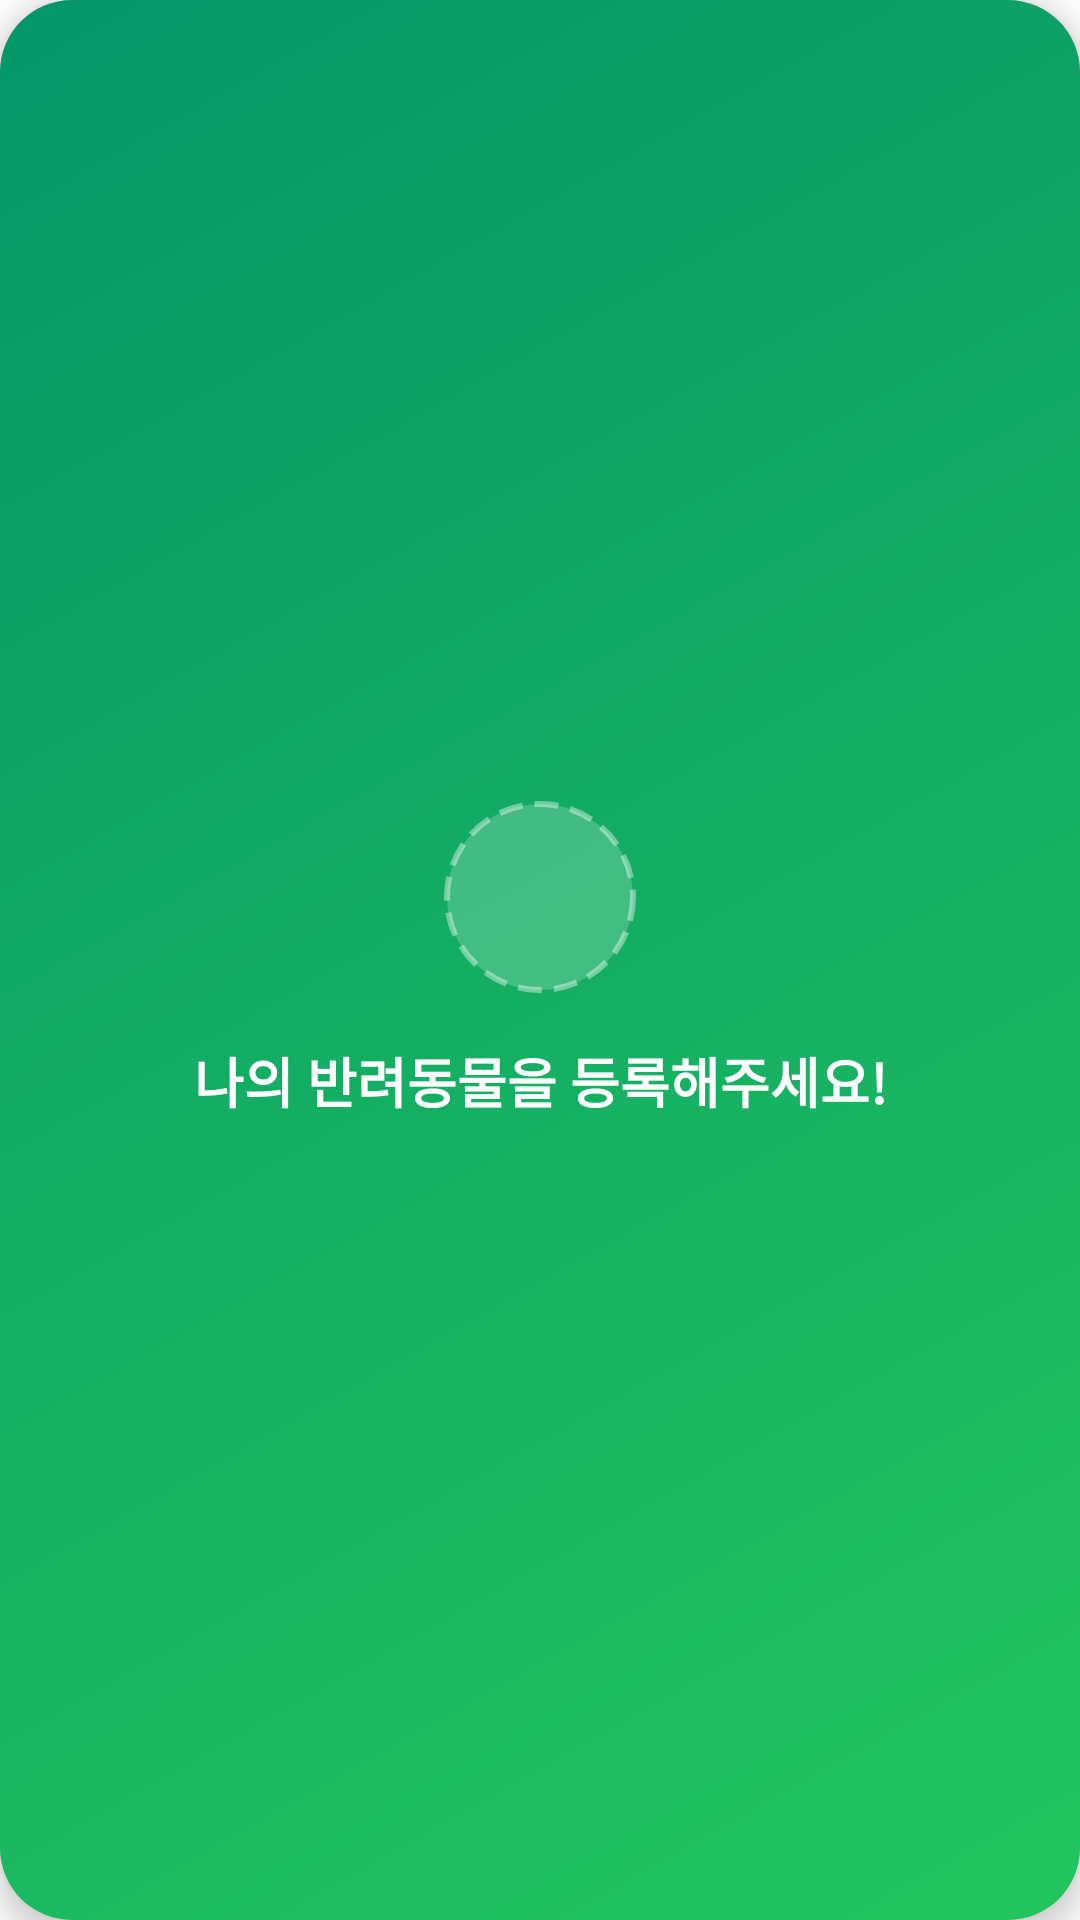

Layout XML and referenced resources for this Android screen:
<!-- AndroidManifest.xml: application theme Theme.Anymals_Demo -->
<!-- res/layout/layout_pet_empty_state.xml -->
<?xml version="1.0" encoding="utf-8"?>
<androidx.constraintlayout.widget.ConstraintLayout
    xmlns:android="http://schemas.android.com/apk/res/android"
    xmlns:app="http://schemas.android.com/apk/res-auto"
    android:layout_width="match_parent"
    android:layout_height="wrap_content"
    android:padding="20dp"
    android:layout_marginBottom="5dp"
    android:background="@drawable/gradient_background"
    android:elevation="5dp">

    <Button
        android:id="@+id/register_pet_main"
        android:layout_width="64dp"
        android:layout_height="64dp"
        android:background="@drawable/bg_dashed_circle"
        app:backgroundTint="@null"
        app:layout_constraintBottom_toTopOf="@+id/emptyText"
        app:layout_constraintEnd_toEndOf="parent"
        app:layout_constraintStart_toStartOf="parent"
        app:layout_constraintTop_toTopOf="parent"
        app:layout_constraintVertical_chainStyle="packed" />

    <ImageView
        android:id="@+id/plusIcon"
        android:layout_width="28dp"
        android:layout_height="28dp"
        android:src="@drawable/ic_plus"
        android:clickable="false"
        app:layout_constraintBottom_toBottomOf="@+id/register_pet_main"
        app:layout_constraintEnd_toEndOf="@+id/register_pet_main"
        app:layout_constraintStart_toStartOf="@+id/register_pet_main"
        app:layout_constraintTop_toTopOf="@+id/register_pet_main"
        app:tint="#FFFFFF" />

    <TextView
        android:id="@+id/emptyText"
        android:layout_width="wrap_content"
        android:layout_height="wrap_content"
        android:layout_marginTop="16dp"
        android:text="나의 반려동물을 등록해주세요!"
        android:textColor="#FFFFFF"
        android:textSize="18sp"
        android:textStyle="bold"
        app:layout_constraintBottom_toBottomOf="parent"
        app:layout_constraintEnd_toEndOf="parent"
        app:layout_constraintStart_toStartOf="parent"
        app:layout_constraintTop_toBottomOf="@+id/register_pet_main" />

</androidx.constraintlayout.widget.ConstraintLayout>
<!-- resources referenced by this layout -->
<resources>
  <!-- drawable bg_dashed_circle (drawable) -->
  <?xml version="1.0" encoding="utf-8"?>
  <shape xmlns:android="http://schemas.android.com/apk/res/android"
      android:shape="oval">
      <solid android:color="#33FFFFFF" /> 
      <stroke
          android:width="2dp"
          android:color="#66FFFFFF"
          android:dashWidth="8dp"
          android:dashGap="4dp" />
      <size android:width="64dp" android:height="64dp" />
  </shape>
  <!-- drawable gradient_background (drawable) -->
  <?xml version="1.0" encoding="utf-8"?>
  <ripple xmlns:android="http://schemas.android.com/apk/res/android"
      android:color="#40FFFFFF"> <item>
      <shape android:shape="rectangle">
          <gradient
              android:startColor="#22C55E"
              android:endColor="#059669"
              android:angle="135" />
          <corners android:radius="24dp" />
      </shape>
  </item>
  
  </ripple>
  <style name="Theme.Anymals_Demo" parent="Base.Theme.Anymals_Demo" />
  <style name="Base.Theme.Anymals_Demo" parent="Theme.Material3.DayNight.NoActionBar">
          <item name="android:windowBackground">@color/white</item>
          <item name="android:windowFullscreen">true</item>
      </style>
  <!-- not gathered from this repository: default colours our renderer supplied (Android Studio template values) -->
  <color name="white">#FFFFFFFF</color>
</resources>
